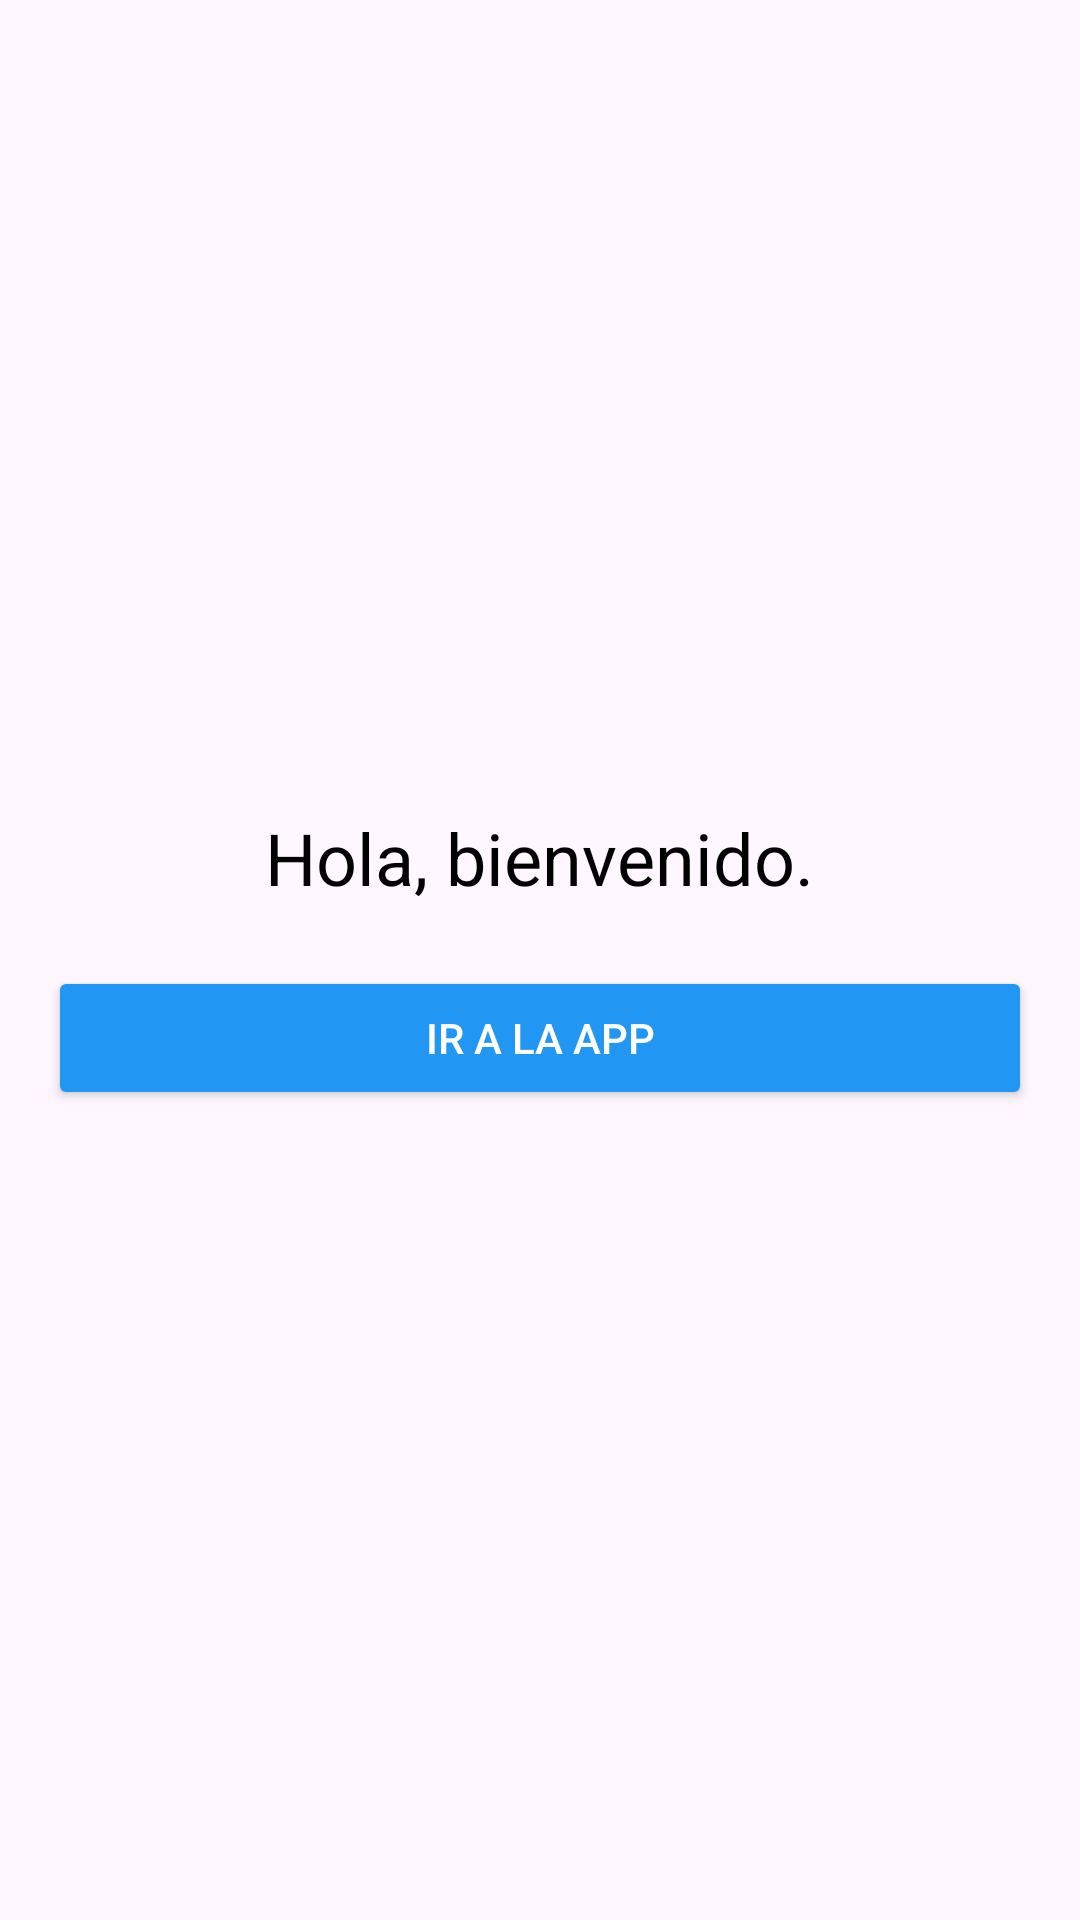

Reconstruct the res/layout file that produces this screen, plus the resources it refers to.
<!-- AndroidManifest.xml: application theme Theme.HolaMiniapp -->
<!-- res/layout/activity_main.xml -->
<LinearLayout xmlns:android="http://schemas.android.com/apk/res/android"
    android:id="@+id/main_layout"
    android:layout_width="match_parent"
    android:layout_height="match_parent"
    android:orientation="vertical"
    android:gravity="center"
    android:padding="16dp">

    <TextView
        android:id="@+id/welcomeText"
        android:layout_width="wrap_content"
        android:layout_height="wrap_content"
        android:text="Hola, bienvenido."
        android:textSize="24sp"
        android:textColor="#000000" />

    <Button
        android:id="@+id/goToAppButton"
        android:layout_width="match_parent"
        android:layout_height="wrap_content"
        android:layout_marginTop="20dp"
        android:text="Ir a la app"
        android:backgroundTint="#2196F3"
        android:textColor="#FFFFFF" />
</LinearLayout>
<!-- resources referenced by this layout -->
<resources>
  <style name="Theme.HolaMiniapp" parent="Base.Theme.HolaMiniapp" />
  <style name="Base.Theme.HolaMiniapp" parent="Theme.Material3.DayNight.NoActionBar">
          
          
      </style>
</resources>
